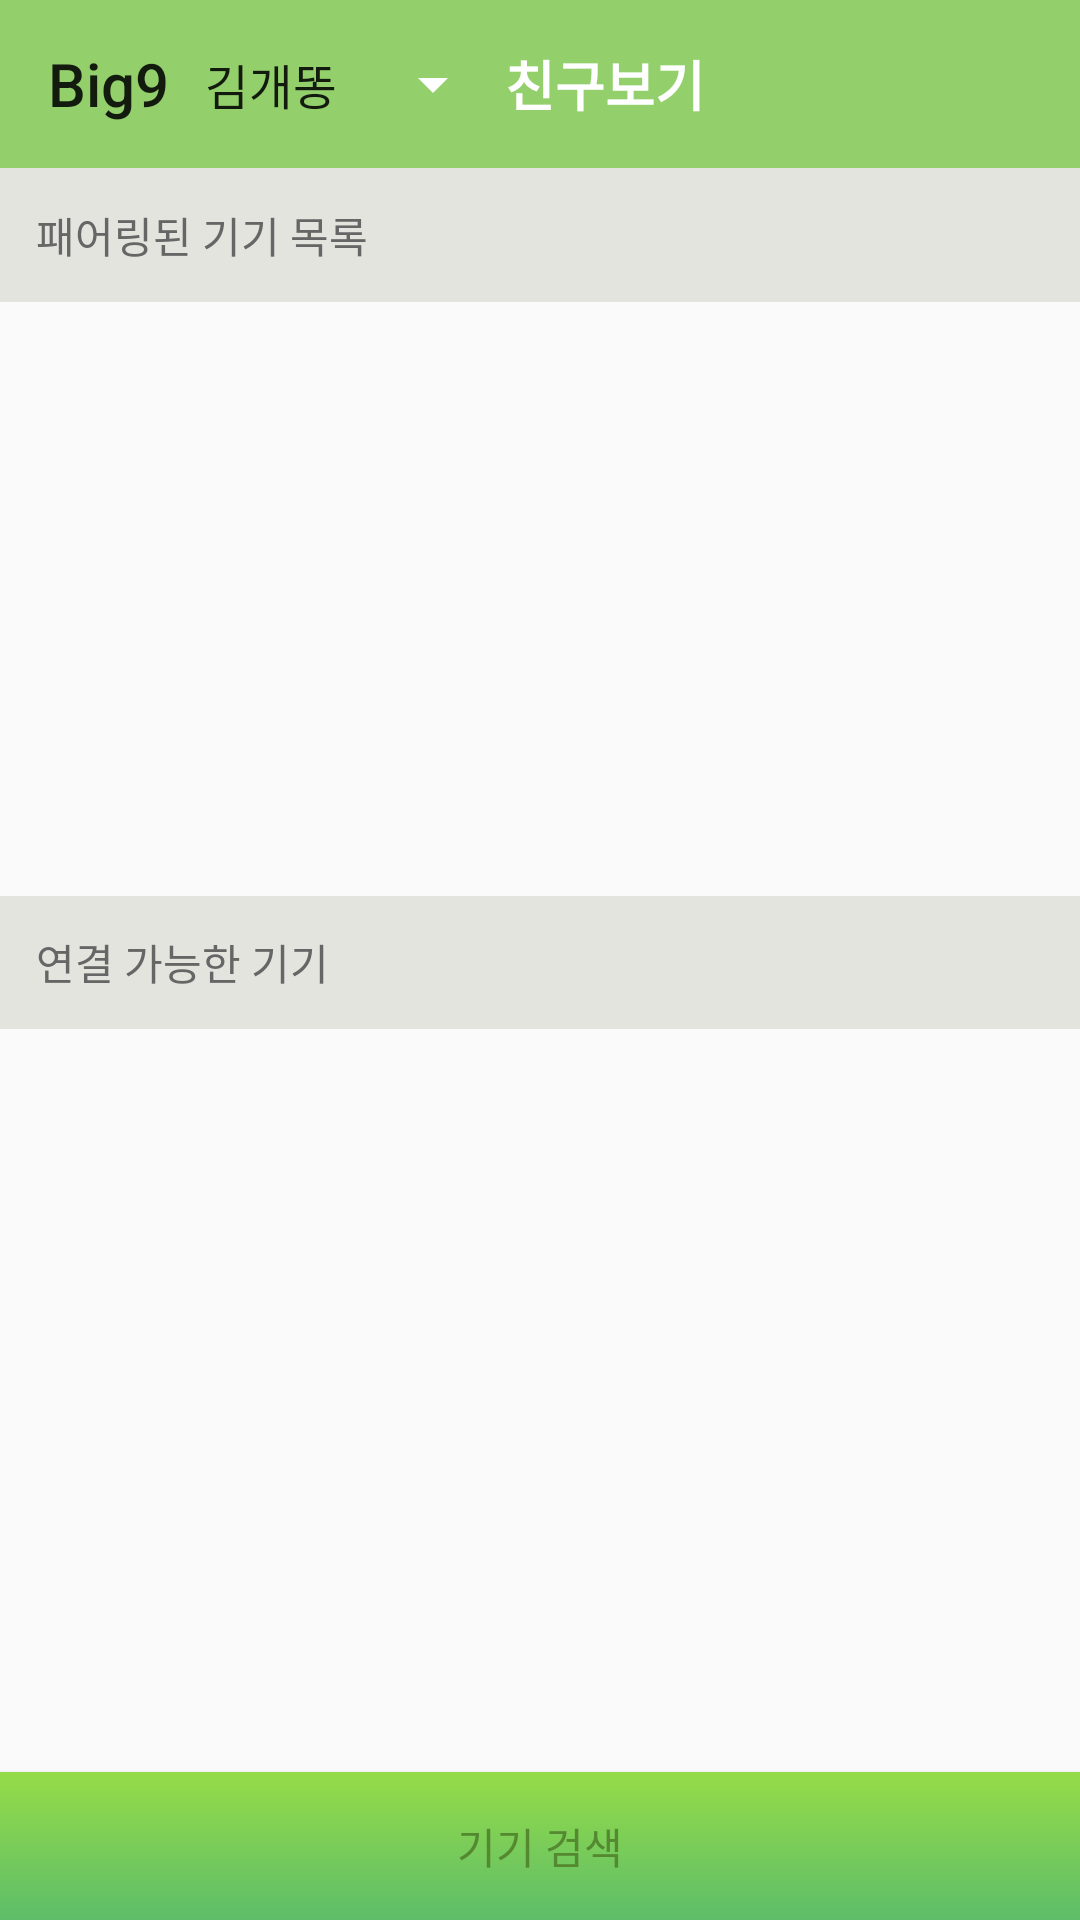

Produce the Android XML layout that renders to this screen, including the resource entries it uses.
<!-- AndroidManifest.xml: application theme AppTheme -->
<!-- res/layout/activity_device_connect.xml -->
<?xml version="1.0" encoding="utf-8"?>
<android.support.constraint.ConstraintLayout xmlns:android="http://schemas.android.com/apk/res/android"
    xmlns:app="http://schemas.android.com/apk/res-auto"
    android:layout_width="match_parent"
    android:layout_height="match_parent">

    <include
        android:id="@+id/toolbar"
        layout="@layout/main_toolbar"
        android:layout_width="match_parent"
        android:layout_height="wrap_content"
        app:layout_constraintEnd_toEndOf="parent"
        app:layout_constraintStart_toStartOf="parent"
        app:layout_constraintTop_toTopOf="parent" />

    <TextView
        android:id="@+id/title_paired_devices"
        android:layout_width="0dp"
        android:layout_height="0dp"
        android:paddingStart="12dp"
        android:gravity="center_vertical"
        android:background="#e4e4df"
        android:text="@string/title_paired_devices"
        android:textColor="#666"
        android:textSize="14sp"
        app:layout_constraintBottom_toTopOf="@+id/paired_devices_recycler_view"
        app:layout_constraintLeft_toLeftOf="parent"
        app:layout_constraintRight_toRightOf="parent"
        app:layout_constraintTop_toBottomOf="@id/toolbar"
        app:layout_constraintVertical_weight="1.8" />

    <android.support.v7.widget.RecyclerView
        android:id="@+id/paired_devices_recycler_view"
        android:layout_width="0dp"
        android:layout_height="0dp"
        android:stackFromBottom="true"
        app:layout_constraintBottom_toTopOf="@+id/title_new_devices"
        app:layout_constraintHorizontal_bias="0.0"
        app:layout_constraintLeft_toLeftOf="parent"
        app:layout_constraintRight_toRightOf="parent"
        app:layout_constraintTop_toBottomOf="@+id/title_paired_devices"
        app:layout_constraintVertical_weight="8" />

    <TextView
        android:id="@+id/title_new_devices"
        android:layout_width="0dp"
        android:layout_height="0dp"
        android:background="#e4e4df"
        android:paddingStart="12dp"
        android:gravity="center_vertical"
        android:text="@string/title_other_devices"
        android:textColor="#666"
        android:textSize="14sp"
        app:layout_constraintBottom_toTopOf="@+id/searched_devices_recycler_view"
        app:layout_constraintHorizontal_bias="0.0"
        app:layout_constraintLeft_toLeftOf="parent"
        app:layout_constraintRight_toRightOf="parent"
        app:layout_constraintTop_toBottomOf="@+id/paired_devices_recycler_view"
        app:layout_constraintVertical_weight="1.8" />

    <android.support.v7.widget.RecyclerView
        android:id="@+id/searched_devices_recycler_view"
        android:layout_width="0dp"
        android:layout_height="0dp"
        android:layout_weight="2"
        android:stackFromBottom="true"
        app:layout_constraintBottom_toTopOf="@+id/button_scan"
        app:layout_constraintLeft_toLeftOf="parent"
        app:layout_constraintRight_toRightOf="parent"
        app:layout_constraintTop_toBottomOf="@+id/title_new_devices"
        app:layout_constraintVertical_weight="10" />

    <Button
        android:id="@+id/button_scan"
        android:background="@drawable/app_gradient_color"
        android:layout_width="0dp"
        android:layout_height="0dp"
        android:textColor="@color/colorMainText"
        android:text="@string/button_scan"
        app:layout_constraintBottom_toBottomOf="parent"
        app:layout_constraintHorizontal_bias="0.0"
        app:layout_constraintLeft_toLeftOf="parent"
        app:layout_constraintRight_toRightOf="parent"
        app:layout_constraintTop_toBottomOf="@+id/searched_devices_recycler_view"
        app:layout_constraintVertical_weight="2" />

</android.support.constraint.ConstraintLayout>
<!-- res/layout/main_toolbar.xml (included above) -->
<android.support.v7.widget.Toolbar android:background="#93D06B"
    android:id="@+id/main_toolbar"
    android:layout_height="?attr/actionBarSize"
    android:layout_width="match_parent"
    android:title="@string/app_name"
    xmlns:app="http://schemas.android.com/apk/res-auto"
    xmlns:android="http://schemas.android.com/apk/res/android">

    <Spinner
        android:backgroundTint="@color/colorWhite"
        android:entries="@array/children"
        android:id="@+id/name_spinner"
        android:layout_height="wrap_content"
        android:layout_width="wrap_content" />


    <TextView
        android:gravity="center"
        android:id="@+id/toolbar_text_view"
        android:layout_gravity="center_horizontal"
        android:layout_height="wrap_content"
        android:layout_width="wrap_content"
        android:text="친구보기"
        android:textColor="@color/colorWhite"
        android:textSize="18sp"
        android:textStyle="bold" />


</android.support.v7.widget.Toolbar>
<!-- resources referenced by this layout -->
<resources>
  <string-array name="children">
          <item>김개똥</item>
          <item>이은정</item>
          <item>장한나</item>
      </string-array>
  <color name="colorMainText">#558931</color>
  <color name="colorWhite">#FFFFFF</color>
  <!-- drawable app_gradient_color (drawable) -->
  <?xml version="1.0" encoding="utf-8"?>
  <shape xmlns:android="http://schemas.android.com/apk/res/android"
      android:shape="rectangle" >
  
      <gradient
          android:angle="90"
          android:endColor="#96DC48"
          android:startColor="#5DBD69"
          android:type="linear" />
  
  </shape>
  <string name="app_name">Big9</string>
  <string name="button_scan">기기 검색</string>
  <string name="title_other_devices">연결 가능한 기기</string>
  <string name="title_paired_devices">패어링된 기기 목록</string>
  <style name="AppTheme" parent="Theme.AppCompat.Light.NoActionBar">
          
          <item name="colorPrimary">@color/colorPrimary</item>
          <item name="colorPrimaryDark">@color/colorPrimaryDark</item>
          <item name="colorAccent">@color/colorAccent</item>
  
      </style>
  <color name="colorPrimary">#FFDDDD</color>
  <color name="colorPrimaryDark">#93D06B</color>
  <color name="colorAccent">#558931</color>
</resources>
